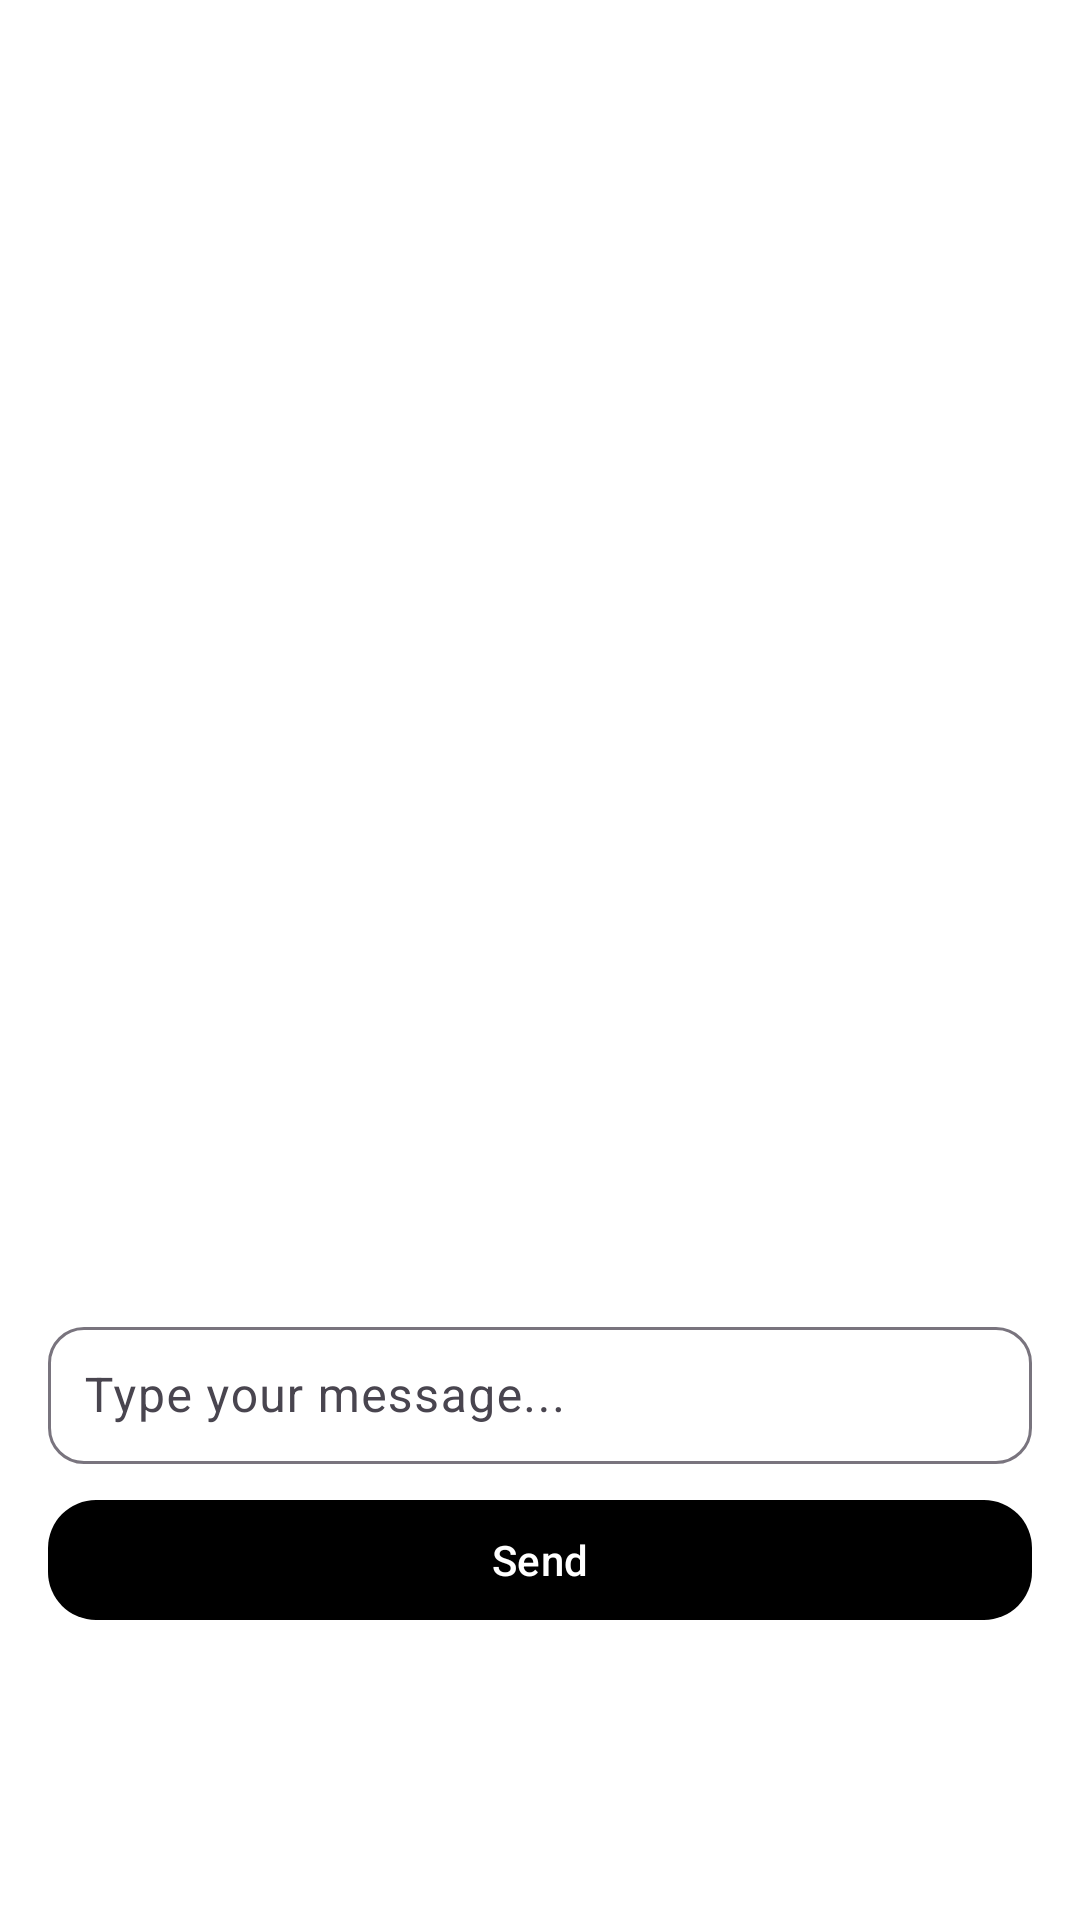

Android layout source for this screen:
<!-- AndroidManifest.xml: application theme Theme.FlyEasy -->
<!-- res/layout/fragment_support.xml -->
<?xml version="1.0" encoding="utf-8"?>
<androidx.constraintlayout.widget.ConstraintLayout xmlns:android="http://schemas.android.com/apk/res/android"
    xmlns:app="http://schemas.android.com/apk/res-auto"
    xmlns:tools="http://schemas.android.com/tools"
    android:id="@+id/layoutSupport"
    android:layout_width="match_parent"
    android:layout_height="match_parent"
    android:background="@android:color/white"
    android:padding="16dp"
    tools:context=".ui.fragments.SupportFragment">

    
    <androidx.recyclerview.widget.RecyclerView
        android:id="@+id/recyclerViewSupport"
        android:layout_width="0dp"
        android:layout_height="0dp"
        android:overScrollMode="never"
        android:clipToPadding="false"
        android:paddingBottom="8dp"
        app:layout_constraintTop_toTopOf="parent"
        app:layout_constraintBottom_toTopOf="@+id/messageInputLayout"
        app:layout_constraintStart_toStartOf="parent"
        app:layout_constraintEnd_toEndOf="parent" />

    
    <com.google.android.material.textfield.TextInputLayout
        android:id="@+id/messageInputLayout"
        android:layout_width="0dp"
        android:layout_height="wrap_content"
        android:layout_marginTop="8dp"
        android:layout_marginBottom="8dp"
        app:boxBackgroundMode="outline"
        app:boxCornerRadiusTopStart="12dp"
        app:boxCornerRadiusTopEnd="12dp"
        app:boxCornerRadiusBottomStart="12dp"
        app:boxCornerRadiusBottomEnd="12dp"
        app:layout_constraintBottom_toTopOf="@+id/buttonSendMessage"
        app:layout_constraintStart_toStartOf="parent"
        app:layout_constraintEnd_toEndOf="parent">

        <com.google.android.material.textfield.TextInputEditText
            android:id="@+id/editTextSupportMessage"
            android:layout_width="match_parent"
            android:layout_height="wrap_content"
            android:hint="Type your message..."
            android:inputType="textMultiLine"
            android:minLines="1"
            android:maxLines="4"
            android:padding="12dp"
            android:textColor="@color/black"/>
    </com.google.android.material.textfield.TextInputLayout>

    
    <com.google.android.material.button.MaterialButton
        android:id="@+id/buttonSendMessage"
        android:layout_width="0dp"
        android:layout_height="wrap_content"
        android:layout_marginBottom="80dp"
    android:text="Send"
    android:textAllCaps="false"
    android:textColor="@android:color/white"
    app:cornerRadius="16dp"
    app:backgroundTint="@color/black"

    app:iconTint="@android:color/white"
    app:iconPadding="8dp"
    app:iconGravity="textStart"
    app:layout_constraintBottom_toBottomOf="parent"
    app:layout_constraintStart_toStartOf="parent"
    app:layout_constraintEnd_toEndOf="parent" />

</androidx.constraintlayout.widget.ConstraintLayout>
<!-- resources referenced by this layout -->
<resources>
  <color name="black">#FF000000</color>
  <style name="Theme.FlyEasy" parent="Base.Theme.FlyEasy" />
  <style name="Base.Theme.FlyEasy" parent="Theme.Material3.DayNight.NoActionBar">
          
          <item name="android:forceDarkAllowed" tools:targetApi="q">false</item>
  
          
          <item name="android:colorBackground">#FFFFFF</item>
          <item name="android:textColorPrimary">#000000</item>
          <item name="colorPrimary">@color/colorPrimary</item>
          <item name="colorOnPrimary">@color/colorOnPrimary</item>
          <item name="colorSecondary">@color/colorSecondary</item>
  
      </style>
  <color name="colorPrimary">#1976D2</color>
  <color name="colorOnPrimary">#FFFFFF</color>
  <color name="colorSecondary">#03DAC6</color>
</resources>
